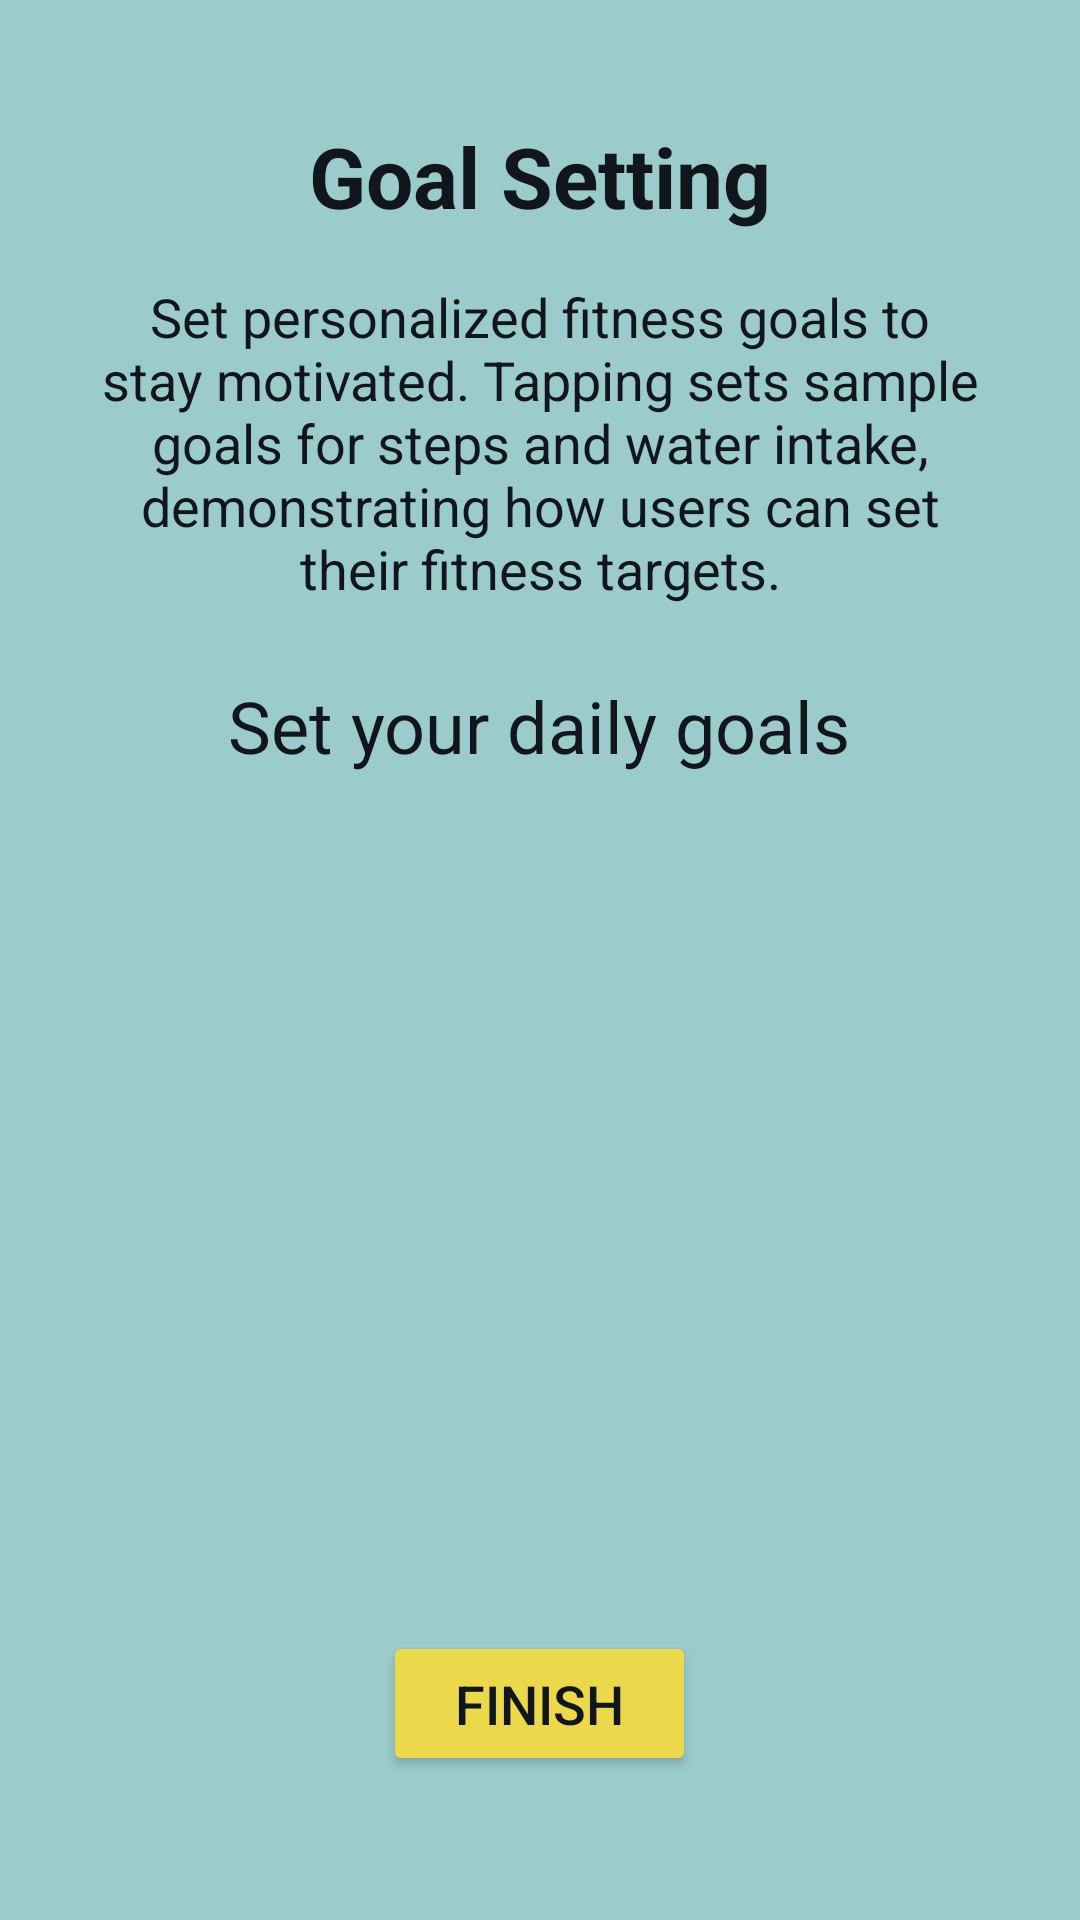

Produce the Android XML layout that renders to this screen, including the resource entries it uses.
<!-- AndroidManifest.xml: application theme Theme.FitPulse -->
<!-- res/layout/inapptut_screen5.xml -->
<?xml version="1.0" encoding="utf-8"?>
<RelativeLayout xmlns:android="http://schemas.android.com/apk/res/android"
    android:layout_width="match_parent"
    android:layout_height="match_parent"
    android:padding="16dp"
    android:background="#9bcbcb">

    <ImageView
        android:id="@+id/goalSettingImage"
        android:layout_width="match_parent"
        android:layout_height="wrap_content"
        android:adjustViewBounds="true"
        android:scaleType="fitCenter"
        android:layout_centerHorizontal="true"
        android:contentDescription="@string/goal_setting_illustration"
        android:src="@drawable/stretchinggirl" />

    <TextView
        android:id="@+id/goalSettingTitle"
        android:layout_width="wrap_content"
        android:layout_height="wrap_content"
        android:layout_below="@id/goalSettingImage"
        android:layout_centerHorizontal="true"
        android:text="@string/goal_setting"
        android:textSize="28sp"
        android:textStyle="bold"
        android:textColor="#11161C"
        android:layout_marginTop="24dp"/>

    <TextView
        android:id="@+id/goalSettingDescription"
        android:layout_width="wrap_content"
        android:layout_height="wrap_content"
        android:layout_below="@id/goalSettingTitle"
        android:layout_centerHorizontal="true"
        android:text="@string/goal_setting_description"
        android:textSize="18sp"
        android:textColor="#11161C"
        android:gravity="center"
        android:layout_marginTop="16dp"
        android:layout_marginStart="16dp"
        android:layout_marginEnd="16dp"/>

    <TextView
        android:id="@+id/goalSettingDemo"
        android:layout_width="wrap_content"
        android:layout_height="wrap_content"
        android:layout_below="@id/goalSettingDescription"
        android:layout_centerHorizontal="true"
        android:text="@string/goal_setting_demo"
        android:textSize="24sp"
        android:textColor="#11161C"
        android:layout_marginTop="24dp"/>

    <Button
        android:id="@+id/finishButton"
        android:layout_width="wrap_content"
        android:layout_height="wrap_content"
        android:layout_alignParentBottom="true"
        android:layout_centerHorizontal="true"
        android:text="@string/finish"
        android:textSize="18sp"
        android:layout_marginBottom="32dp"
        android:paddingStart="24dp"
        android:paddingEnd="24dp"
        android:paddingTop="12dp"
        android:paddingBottom="12dp"
        android:backgroundTint="#ebd84b"
        android:textColor="#11161C"/>

</RelativeLayout>
<!-- resources referenced by this layout -->
<resources>
  <string name="finish">Finish</string>
  <string name="goal_setting">Goal Setting</string>
  <string name="goal_setting_demo">Set your daily goals</string>
  <string name="goal_setting_description">Set personalized fitness goals to stay motivated. Tapping sets sample goals for steps and water intake, demonstrating how users can set their fitness targets.</string>
  <string name="goal_setting_illustration">Goal setting illustration</string>
  <style name="Theme.FitPulse" parent="Theme.MaterialComponents.DayNight.DarkActionBar">
          
          <item name="colorPrimary">@color/purple_500</item>
          <item name="colorPrimaryVariant">@color/purple_700</item>
          <item name="colorOnPrimary">@color/white</item>
          
          <item name="colorSecondary">@color/teal_200</item>
          <item name="colorSecondaryVariant">@color/teal_700</item>
          <item name="colorOnSecondary">@color/black</item>
          
          <item name="android:statusBarColor">?attr/colorPrimaryVariant</item>
          
      </style>
  <color name="purple_500">#FF6200</color>
  <color name="purple_700">#FF3700</color>
  <color name="white">#FFFFFF</color>
  <color name="teal_200">#FF03DA</color>
  <color name="teal_700">#FF0187</color>
  <color name="black">#FF0000</color>
</resources>
